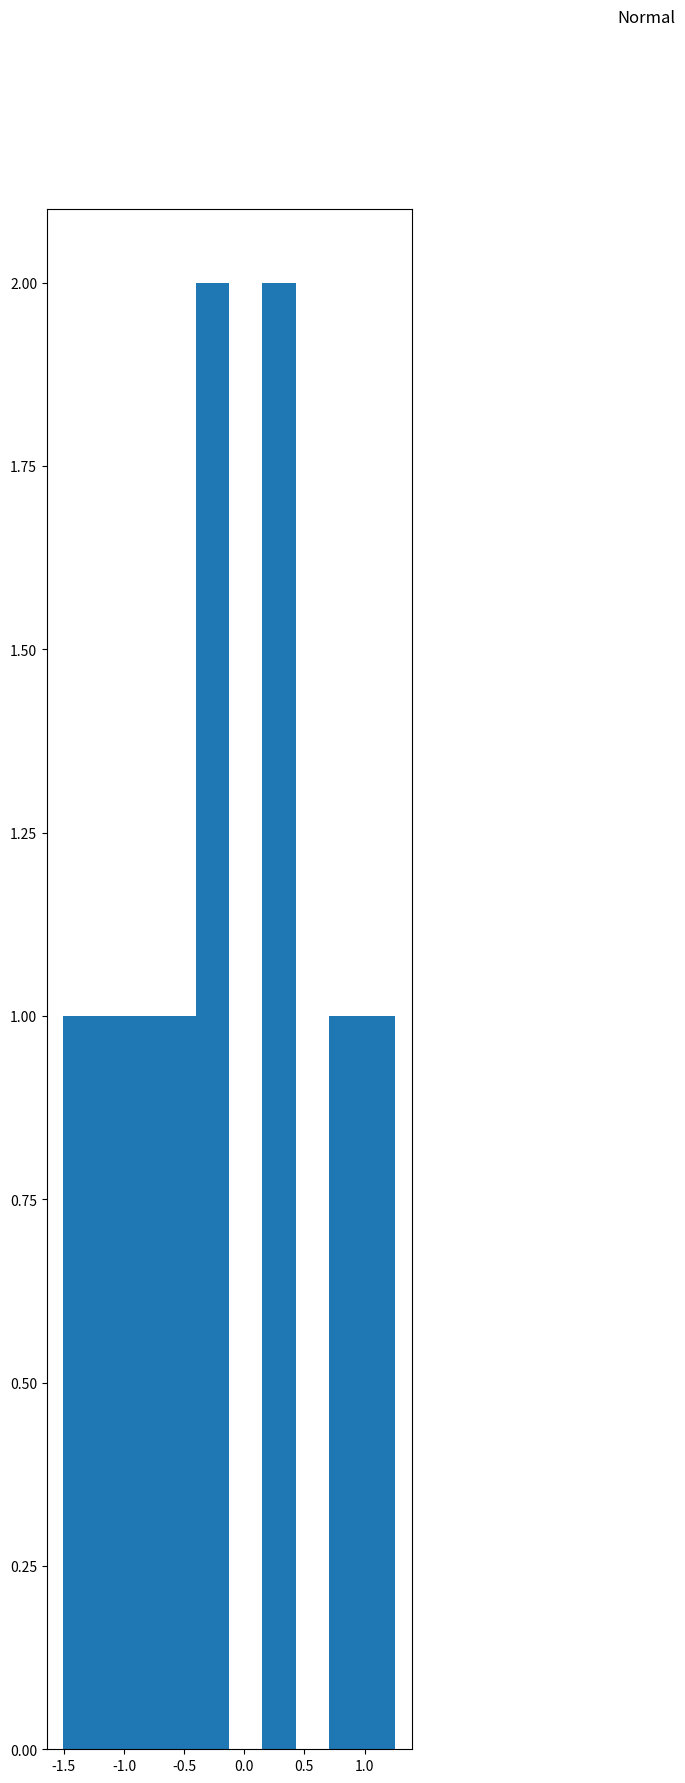

The script that saved this image: (Note: this script raises an exception after producing the figure.)
import math
from scipy.special import factorial
import numpy as np  # стандартный алиас для numpy
import matplotlib.pyplot as plt  # стандартный алиас для pyplot


distributions = {
     'Normal': lambda num: np.random.normal(0, 1, num),
     'Cauchy': lambda num: np.random.standard_cauchy(num),
     'Laplace': lambda num: np.random.laplace(0, math.sqrt(2) / 2, num),
     'Poisson': lambda num: np.random.poisson(10, num),
     'Uniform': lambda num: np.random.uniform(-math.sqrt(3), math.sqrt(3), num)
}


pdfs = {
     'Normal': lambda x: (1 / (np.sqrt(2 * np.pi)) * np.exp(-x ** 2 / (2 ** 2))),
     'Cauchy': lambda x: 1 / (np.pi * (x * x + 1)),
     'Laplace': lambda x: np.exp(-abs(x) / (1. / np.sqrt(2))) / (2. * (1. / np.sqrt(2))),
     'Poisson': lambda x: np.exp(-10)*np.power(10, x)/factorial(x),
     'Uniform': lambda x: [(1 / (2 * np.sqrt(3)) if np.fabs(x_k) <= np.sqrt(3) else 0) for x_k in x]
}


def get_distribution(distr_name, num):
    return distributions.get(distr_name)(num)


def get_pdf(distr_name, x):
    return pdfs.get(distr_name)(x)


for disrt_name in distributions.keys():
    # Здесь все как обычно
    fig = plt.figure(figsize=(16, 20))
    fig.suptitle(disrt_name)

    nrows = 1
    ncols = 3

    sizes = [10, 50, 1000]

    for a in range(1, nrows + 1):
        for b in range(1, ncols + 1):
            # Выбираем ячейку
            ax = fig.add_subplot(nrows, ncols, (a - 1) * ncols + b)
            # Строим гистограмму
            s = get_distribution(disrt_name, sizes[b-1])
            ax.hist(s, normed=True, facecolor='grey', edgecolor='black')
            # Строим график плотности
            x = np.arange(-8., 8., .01)
            pdf = get_pdf(disrt_name, x)
            ax.plot(x, pdf)

            # Делаем подписи
            ax.set_title(disrt_name + 'Distribution, n = ' + str(sizes[b-1]))

    plt.show()